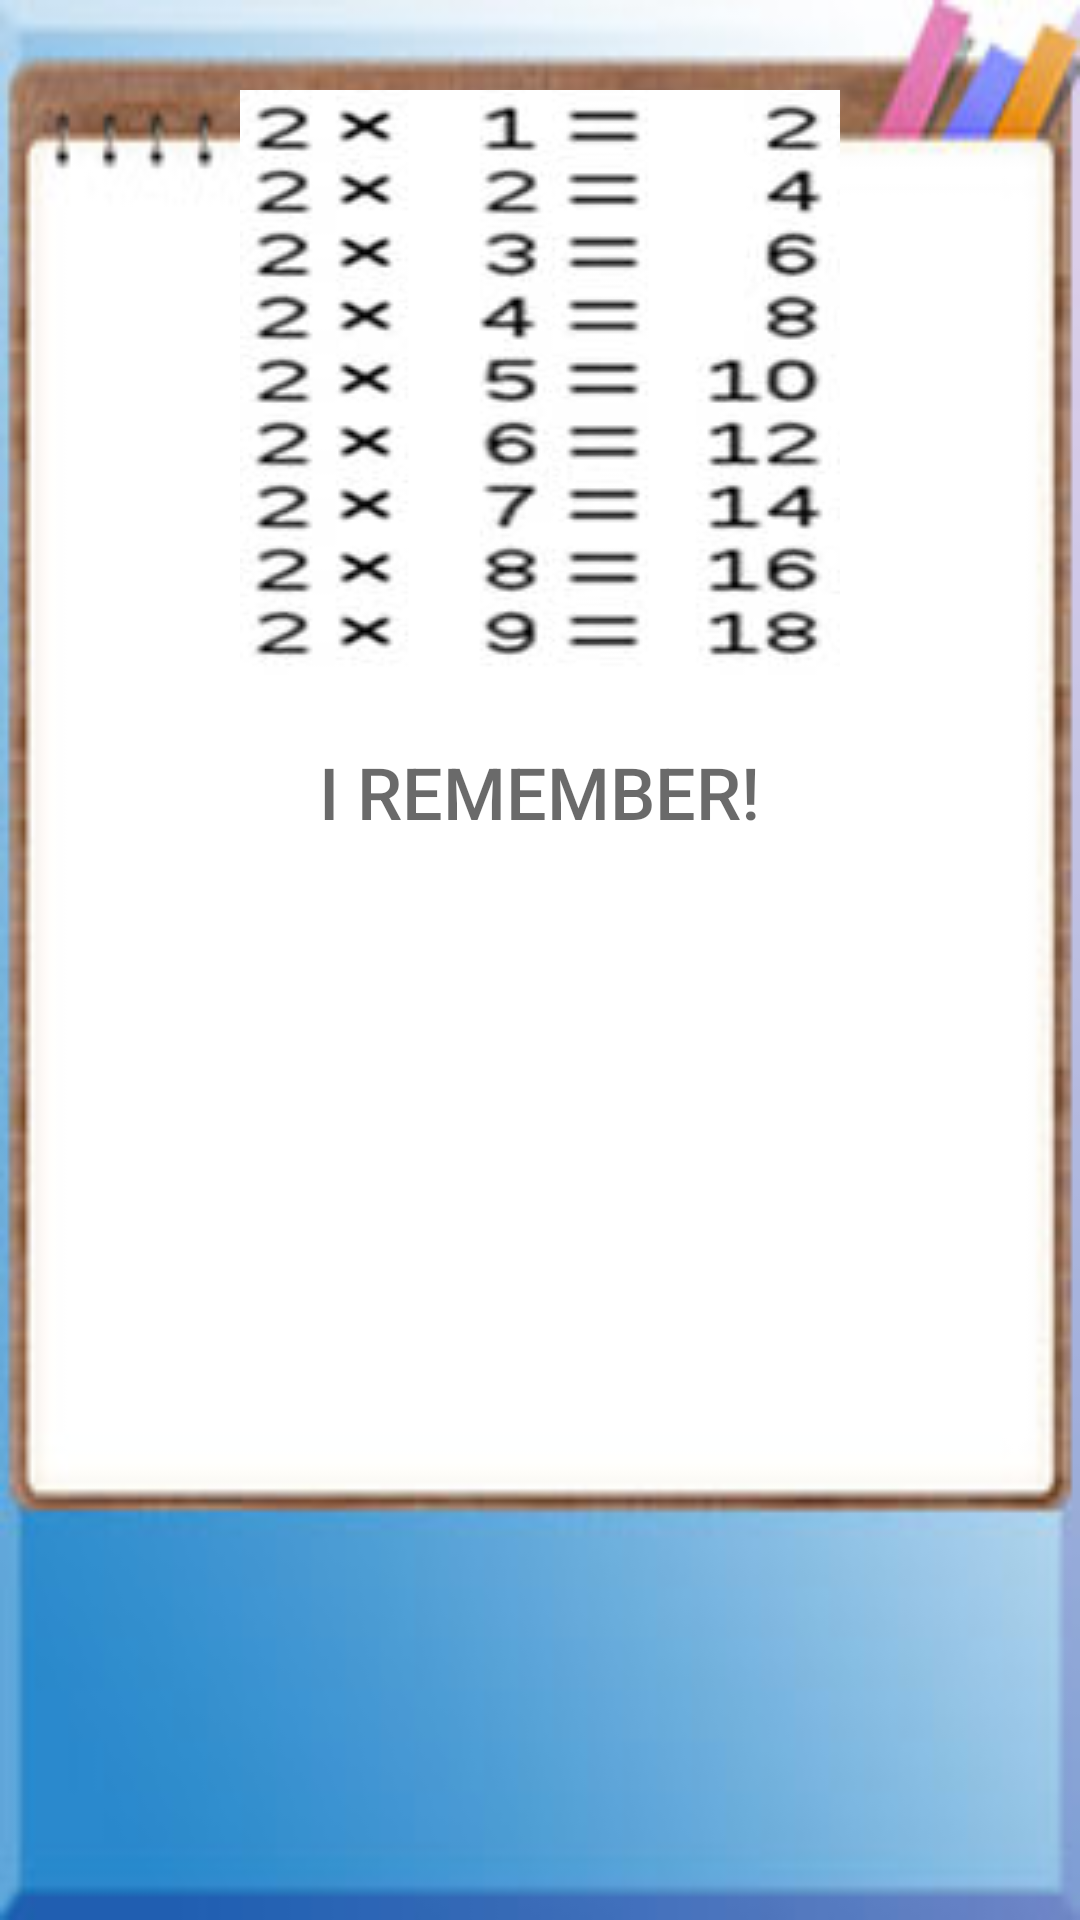

Layout XML and referenced resources for this Android screen:
<!-- AndroidManifest.xml: application theme Theme.AppCompat.NoActionBar -->
<!-- res/layout/remember.xml -->
<?xml version="1.0" encoding="utf-8"?>
<RelativeLayout xmlns:android="http://schemas.android.com/apk/res/android"
    xmlns:app="http://schemas.android.com/apk/res-auto"
    android:layout_width="wrap_content"
    android:layout_height="wrap_content"
    android:layout_gravity="center"
    android:id="@+id/memofon2"
    android:scaleType="centerCrop"
    android:background="@drawable/mult_table_dialogbgnd"


    >

    <LinearLayout
        android:layout_width="match_parent"
        android:layout_height="wrap_content"
        android:orientation="vertical"


        >

        <ImageView
            android:id="@+id/imageView2"
            android:layout_width="match_parent"
            android:layout_height="match_parent"
            app:srcCompat="@drawable/mult_table2"
            android:layout_marginTop="30dp" />

        <Button
            android:id="@+id/buttonIremember"
            android:layout_width="wrap_content"
            android:layout_height="wrap_content"
            android:layout_gravity="center_horizontal"
            android:background="@drawable/button_stroke_black95_press_white"
            android:paddingLeft="10dp"
            android:paddingRight="10dp"
            android:text="@string/i_remember"
            android:textColor="@color/black95"
            android:textSize="24sp"
            android:layout_marginTop="15dp"
            android:layout_marginBottom="5dp"


            />


    </LinearLayout>


</RelativeLayout>
<!-- resources referenced by this layout -->
<resources>
  <color name="black95">#95000000</color>
  <!-- drawable mult_table2: jpg bitmap (drawable, 7533 bytes) -->
  <!-- drawable mult_table_dialogbgnd: jpg bitmap (drawable, 8230 bytes) -->
  <string name="i_remember">I Remember!</string>
</resources>
